Run: headless pygame with SDL's dummy video driver; simulated clock (each Clock.tick advances the game by its frame time, no real sleeping); random seed 0; keys injected as events and as key.get_pressed() state; no mouse input.
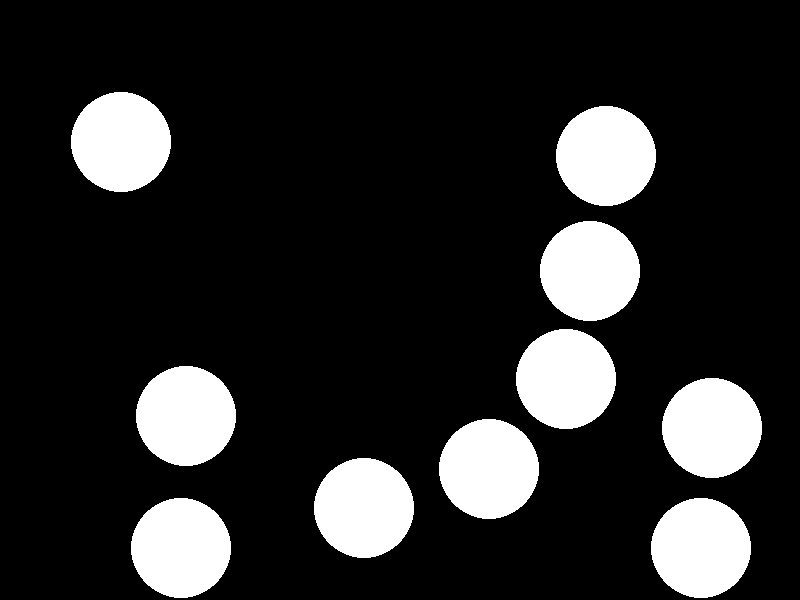
Frame 1 of 4 · flips 1–60 · no input
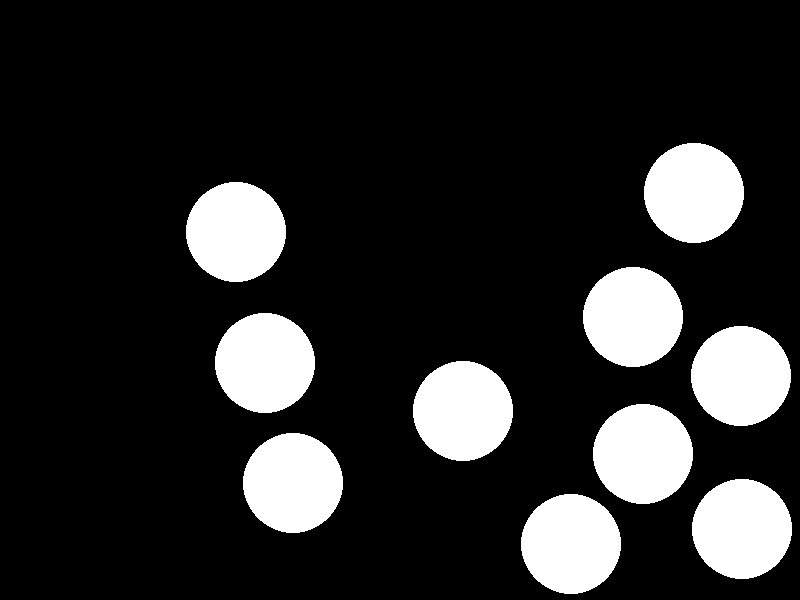
Frame 2 of 4 · flips 61–180 · tapped SPACE, RETURN · held RIGHT (→), D
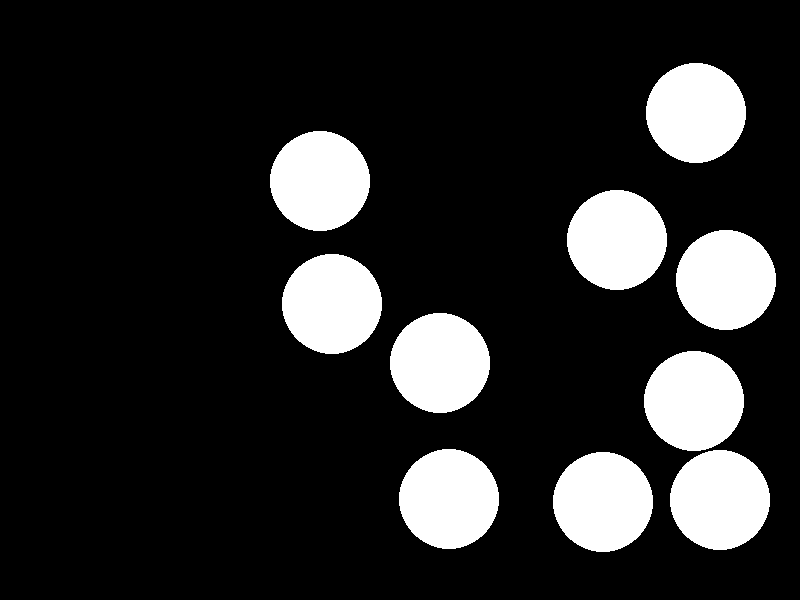
Frame 3 of 4 · flips 181–300 · held DOWN (↓), S
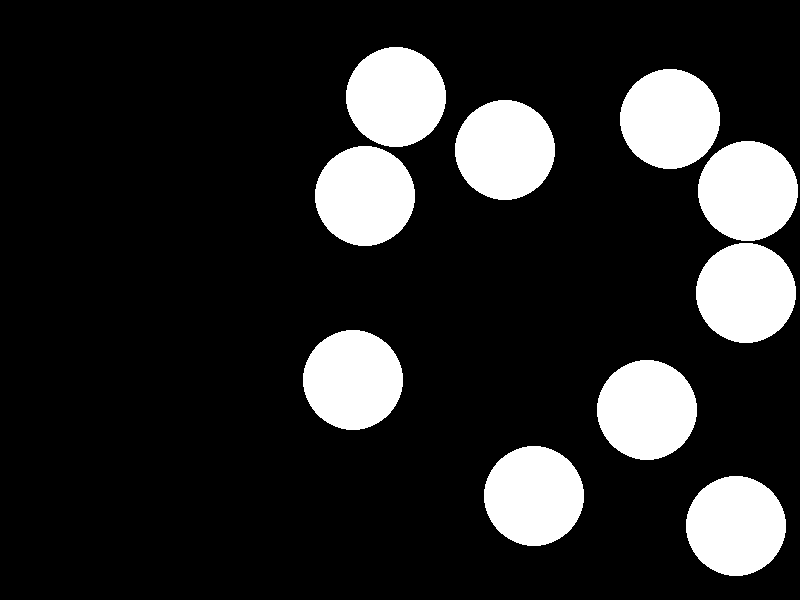
Frame 4 of 4 · flips 301–420 · held LEFT (←), A, UP (↑), W

The pygame program that drew these frames:

import pygame as pg
import random


class Bola():
    def __init__(self, pos_x, pos_y): #velocidades e posições aleatórias
        self.velocity = pg.math.Vector2(random.randint(100, 200), random.randint(100, 200))
        self.pos = pg.math.Vector2(pos_x, pos_y)
    def update(self, dt): #atualizar a posição do objeto com base na velocidade
        self.pos += self.velocity * dt
        # Verificar colisão com as bordas da tela
        if self.pos.x < radius or self.pos.x > screen_x-radius:
            self.velocity.x *= -1
        if self.pos.y < radius or self.pos.y > screen_y-radius:
            self.velocity.y *= -1

def is_colliding(obj1, obj2, radius=20):
    distance = obj1.pos.distance_to(obj2.pos)
    return distance < radius * 2

def collide(obj1, obj2, c_restitution=1):
    #Vetor direção entre os centros
    p = obj1.pos - obj2.pos
    if p.length_squared() == 0: 
        return # Evita divisão por zero se estiverem no mesmo pixel
    p.normalize_ip()

    #separa a velocidade original na componente da colisão
    v1_n = obj1.velocity.project(p)
    v2_n = obj2.velocity.project(p)

    #guarda a velocidade perpendicular que nn muda na batida
    v1_t = obj1.velocity - v1_n
    v2_t = obj2.velocity - v2_n

    #centro de massa
    v_cm_n = (v1_n + v2_n) / 2

    #Aplica a fórmula apenas na componente da colisão
    v1_n_final = (1 + c_restitution) * v_cm_n - c_restitution * v1_n
    v2_n_final = (1 + c_restitution) * v_cm_n - c_restitution * v2_n

    #A velocidade final
    obj1.velocity = v1_n_final + v1_t
    obj2.velocity = v2_n_final + v2_t

#dimnesões da tela
screen_x = 800
screen_y = 600

#raio das bolas
radius = 50

#coeficiente de restituicao
c_restituition = 1

#quantidade de bolas
n_objects = 10
objects = []
for i in range(n_objects):
    posicao_valida = False
    tentativas = 0
    max_tentativas = 1000  #tentativas maximas para n travar o jogo
    
    while not posicao_valida and tentativas < max_tentativas:
        tentativas += 1
        
        # posição X e Y 
        x_sorteado = random.randint(radius, screen_x - radius)
        y_sorteado = random.randint(radius, screen_y - radius)
        colidiu = False
        novo_ponto = pg.math.Vector2(x_sorteado, y_sorteado)
        
        # varre lista 'objects' procurando colisões
        for obj in objects:
            distancia = novo_ponto.distance_to(obj.pos)
            
            # se a distância entre os centros for menor que a soma dos raios
            if distancia < (radius + radius):
                colidiu = True
                break 
                
        if not colidiu:
            posicao_valida = True
            
    # achou uma posição livre
    if posicao_valida:
        objects.append(Bola(x_sorteado, y_sorteado))
    else:
        print(f"Aviso: A tela ficou cheia. Foram criados apenas {len(objects)} objetos.")
        break

pg.init()
clock = pg.time.Clock()
screen = pg.display.set_mode((screen_x, screen_y))
run = True
while run:
    dt = clock.tick(180)/1000.0
    for event in pg.event.get():
        if event.type == pg.QUIT:
            run = False
    for i in range(len(objects)):
        for j in range(i+1, len(objects)):
            if is_colliding(objects[i], objects[j], radius):
                collide(objects[i], objects[j], c_restituition)
        objects[i].update(dt)
        pg.draw.circle(screen, (255, 255, 255), (float(objects[i].pos.x), float(objects[i].pos.y)), radius)
    pg.display.flip()
    screen.fill((0, 0, 0))


pg.quit()
